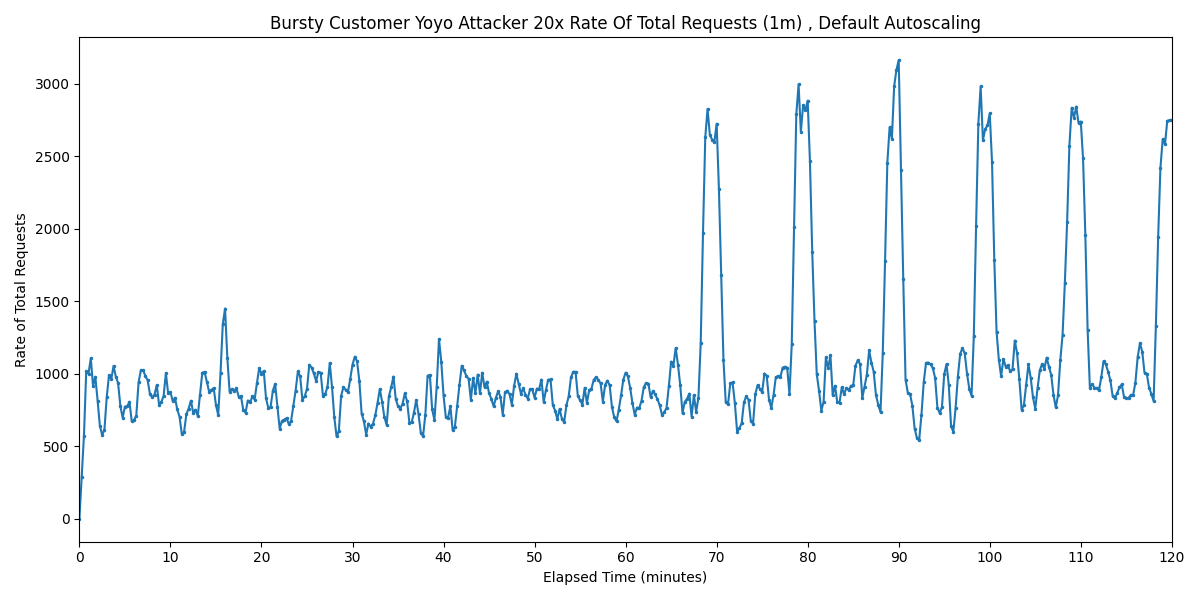

Source data for this figure (header and first rows):
Timestamp, Rate of Total Requests
2025-03-28 08:24:08.098, 0
2025-03-28 08:24:23.098, 287.2
2025-03-28 08:24:38.098, 573.4
2025-03-28 08:24:53.098, 1018
2025-03-28 08:25:08.098, 1001
2025-03-28 08:25:23.098, 1107
2025-03-28 08:25:38.098, 915.9
2025-03-28 08:25:53.098, 979
2025-03-28 08:26:08.098, 814.7
2025-03-28 08:26:23.098, 639.8
2025-03-28 08:26:38.098, 577.2
2025-03-28 08:26:53.098, 614.7
2025-03-28 08:27:08.098, 837.4
2025-03-28 08:27:23.098, 990.5
2025-03-28 08:27:38.098, 962.3
2025-03-28 08:27:53.098, 1053
2025-03-28 08:28:08.098, 980.5
2025-03-28 08:28:23.098, 936.1
2025-03-28 08:28:38.098, 776.8
2025-03-28 08:28:53.098, 696.7
2025-03-28 08:29:08.098, 773.6
2025-03-28 08:29:23.098, 774.4
2025-03-28 08:29:38.098, 806.9
2025-03-28 08:29:53.098, 672.7
2025-03-28 08:30:08.098, 679.8
2025-03-28 08:30:23.098, 711.5
2025-03-28 08:30:38.098, 941.2
2025-03-28 08:30:53.098, 1024
2025-03-28 08:31:08.098, 1023
2025-03-28 08:31:23.098, 985.1
2025-03-28 08:31:38.098, 954.5
2025-03-28 08:31:53.098, 858.7
2025-03-28 08:32:08.098, 837.4
2025-03-28 08:32:23.098, 856.1
2025-03-28 08:32:38.098, 922.7
2025-03-28 08:32:53.098, 785.9
2025-03-28 08:33:08.098, 805.2
2025-03-28 08:33:23.098, 847.2
2025-03-28 08:33:38.098, 1004
2025-03-28 08:33:53.098, 864.4
2025-03-28 08:34:08.098, 874.4
2025-03-28 08:34:23.098, 811.8
2025-03-28 08:34:38.098, 834.9
2025-03-28 08:34:53.098, 753.6
2025-03-28 08:35:08.098, 703.6
2025-03-28 08:35:23.098, 583.5
2025-03-28 08:35:38.098, 600.3
2025-03-28 08:35:53.098, 720.1
2025-03-28 08:36:08.098, 760.4
2025-03-28 08:36:23.098, 813.9
2025-03-28 08:36:38.098, 730.5
2025-03-28 08:36:53.098, 752.3
2025-03-28 08:37:08.098, 708.3
2025-03-28 08:37:23.098, 854.8
2025-03-28 08:37:38.098, 1007
2025-03-28 08:37:53.098, 1013
2025-03-28 08:38:08.098, 944
2025-03-28 08:38:23.098, 875.8
2025-03-28 08:38:38.098, 888.5
2025-03-28 08:38:53.098, 901.3
... 421 more rows
